Run: headless pygame with SDL's dummy video driver; simulated clock (each Clock.tick advances the game by its frame time, no real sleeping); random seed 0; keys injected as events and as key.get_pressed() state; no mouse input; restart key C tapped at the start of phases 3 and 4.
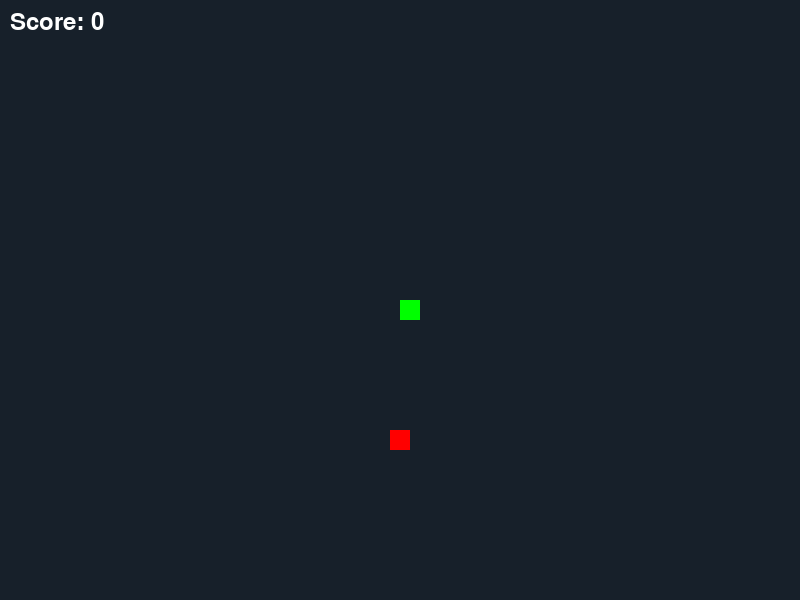
Frame 1 of 4 · flips 1–60 · no input
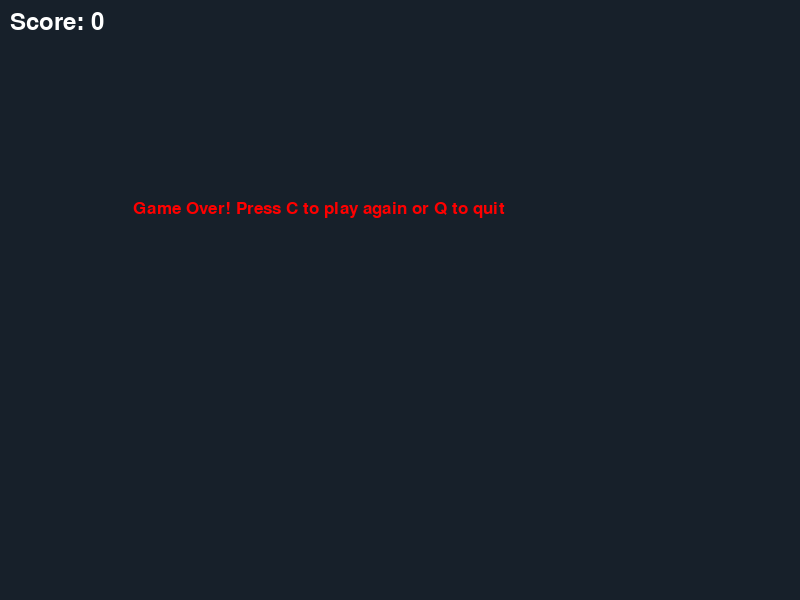
Frame 2 of 4 · flips 61–180 · tapped SPACE, RETURN · held RIGHT (→), D
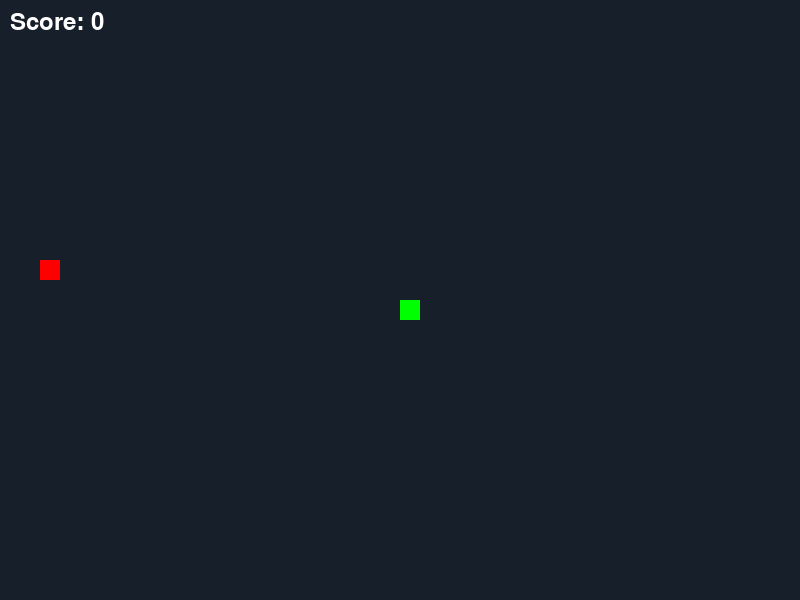
Frame 3 of 4 · flips 181–300 · tapped C · held DOWN (↓), S
Frame 4 of 4 · flips 301–420 · tapped C · held LEFT (←), A, UP (↑), W · screen same as frame 2, image omitted

The pygame program that drew these frames:

import pygame
import random

pygame.init()

# Colors
BACKGROUND_COLOR = (23, 32, 42)
SNAKE_COLOR = (0, 255, 0)
FOOD_COLOR = (255, 0, 0)
SCORE_COLOR = (255, 255, 255)
GAME_OVER_COLOR = (255, 0, 0)

# Display settings
WINDOW_WIDTH = 800
WINDOW_HEIGHT = 600

# Snake settings
BLOCK_SIZE = 20
SNAKE_SPEED = 15

# Fonts
FONT_STYLE = pygame.font.SysFont("comicsansms", 25)
SCORE_FONT = pygame.font.SysFont("comicsansms", 35)


def show_score(score):
    score_text = SCORE_FONT.render("Score: " + str(score), True, SCORE_COLOR)
    window.blit(score_text, [10, 10])


def draw_snake(snake_list):
    for block in snake_list:
        pygame.draw.rect(window, SNAKE_COLOR, [block[0], block[1], BLOCK_SIZE, BLOCK_SIZE])


def display_message(msg, color):
    message = FONT_STYLE.render(msg, True, color)
    window.blit(message, [WINDOW_WIDTH / 6, WINDOW_HEIGHT / 3])


def game_loop():
    game_over = False
    game_close = False

    x1 = WINDOW_WIDTH / 2
    y1 = WINDOW_HEIGHT / 2

    x1_change = 0
    y1_change = 0

    snake_list = []
    snake_length = 1

    food_x = round(random.randrange(0, WINDOW_WIDTH - BLOCK_SIZE) / 10.0) * 10.0
    food_y = round(random.randrange(0, WINDOW_HEIGHT - BLOCK_SIZE) / 10.0) * 10.0

    while not game_over:

        while game_close:
            window.fill(BACKGROUND_COLOR)
            display_message("Game Over! Press C to play again or Q to quit", GAME_OVER_COLOR)
            show_score(snake_length - 1)
            pygame.display.update()

            for event in pygame.event.get():
                if event.type == pygame.KEYDOWN:
                    if event.key == pygame.K_q:
                        game_over = True
                        game_close = False
                    if event.key == pygame.K_c:
                        game_loop()

        for event in pygame.event.get():
            if event.type == pygame.QUIT:
                game_over = True
            if event.type == pygame.KEYDOWN:
                if event.key == pygame.K_LEFT:
                    x1_change = -BLOCK_SIZE
                    y1_change = 0
                elif event.key == pygame.K_RIGHT:
                    x1_change = BLOCK_SIZE
                    y1_change = 0
                elif event.key == pygame.K_UP:
                    y1_change = -BLOCK_SIZE
                    x1_change = 0
                elif event.key == pygame.K_DOWN:
                    y1_change = BLOCK_SIZE
                    x1_change = 0

        if (
            x1 >= WINDOW_WIDTH
            or x1 < 0
            or y1 >= WINDOW_HEIGHT
            or y1 < 0
        ):
            game_close = True

        x1 += x1_change
        y1 += y1_change
        window.fill(BACKGROUND_COLOR)
        pygame.draw.rect(window, FOOD_COLOR, [food_x, food_y, BLOCK_SIZE, BLOCK_SIZE])
        snake_head = []
        snake_head.append(x1)
        snake_head.append(y1)
        snake_list.append(snake_head)
        if len(snake_list) > snake_length:
            del snake_list[0]

        for block in snake_list[:-1]:
            if block == snake_head:
                game_close = True

        draw_snake(snake_list)
        show_score(snake_length - 1)

        pygame.display.update()

        if x1 == food_x and y1 == food_y:
            food_x = round(random.randrange(0, WINDOW_WIDTH - BLOCK_SIZE) / 10.0) * 10.0
            food_y = round(random.randrange(0, WINDOW_HEIGHT - BLOCK_SIZE) / 10.0) * 10.0
            snake_length += 1

        clock.tick(SNAKE_SPEED)

    pygame.quit()
    quit()

# Initialize the game window
window = pygame.display.set_mode((WINDOW_WIDTH, WINDOW_HEIGHT))
pygame.display.set_caption('My Snake Game')

# Initialize the clock
clock = pygame.time.Clock()

# Start the game loop
game_loop()
